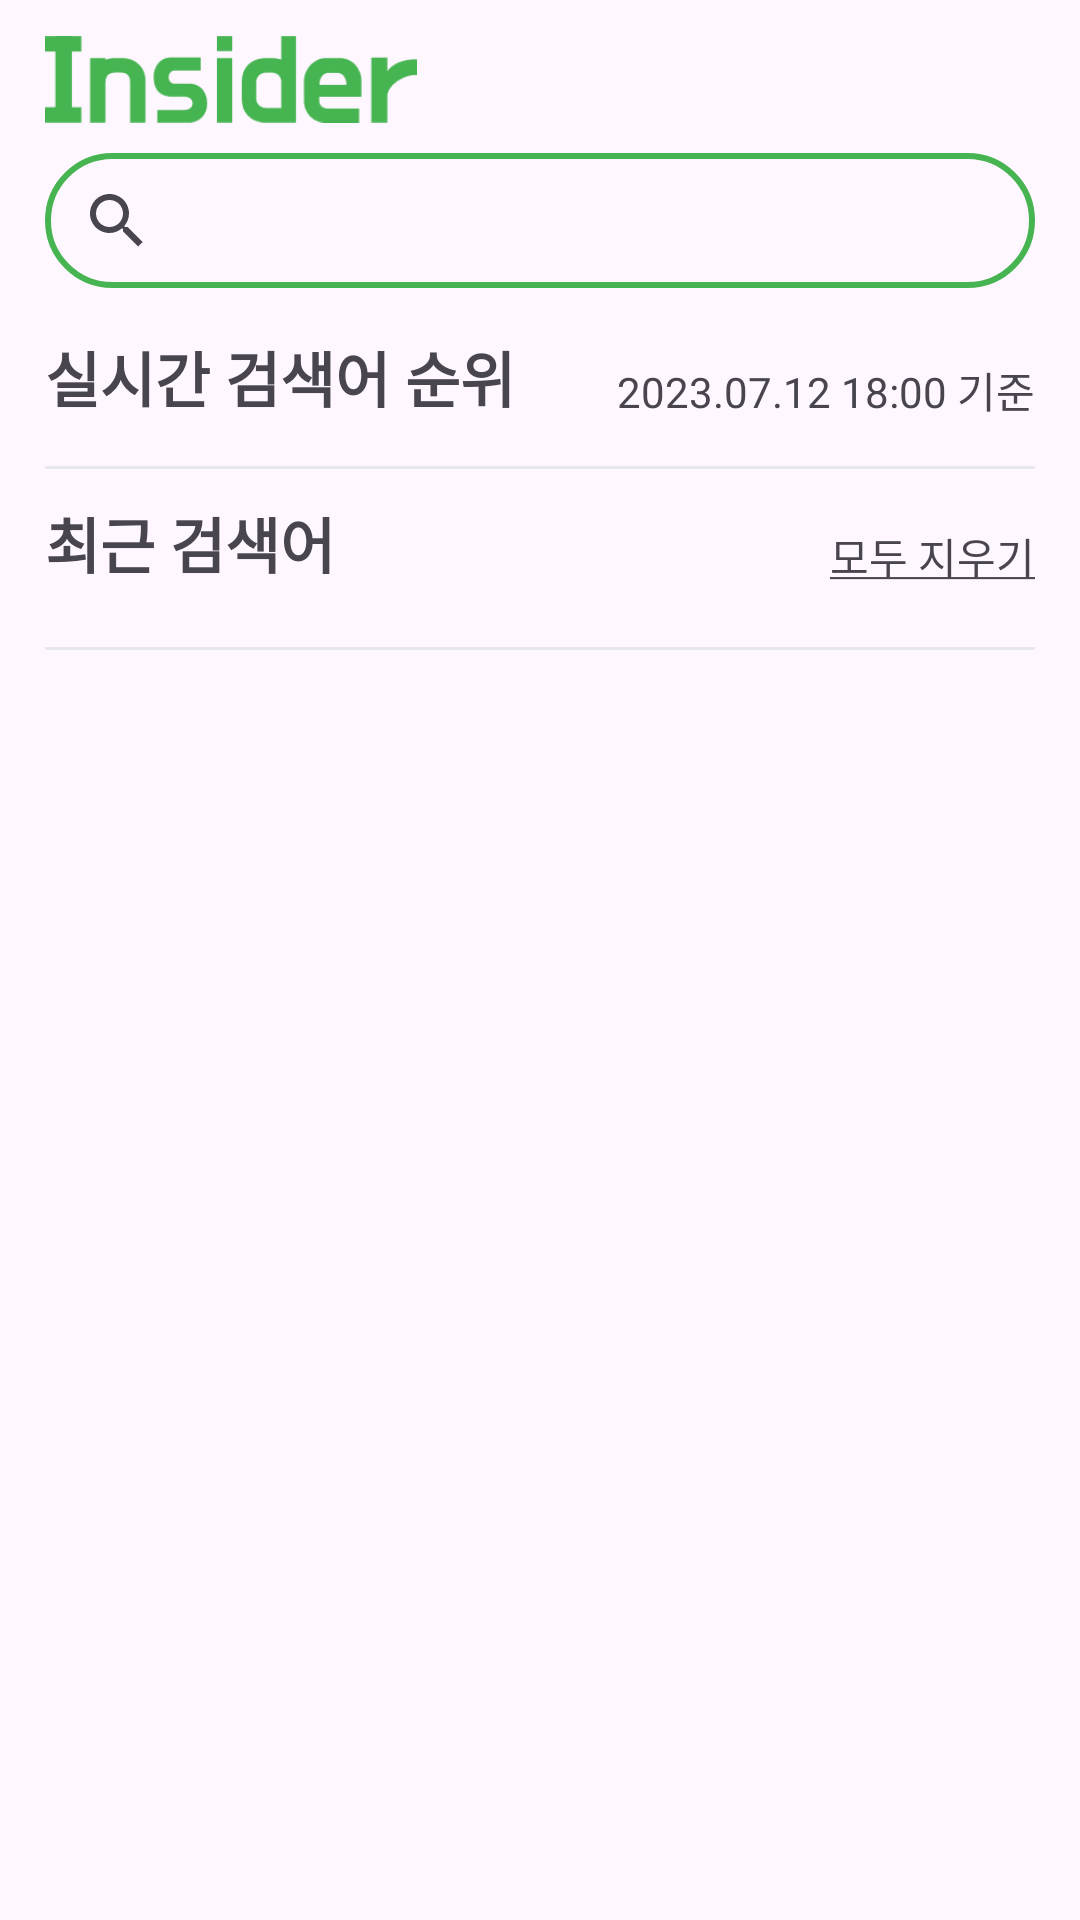

Android layout source for this screen:
<!-- AndroidManifest.xml: application theme Theme.INSIDER -->
<!-- res/layout/fragment_search.xml -->
<?xml version="1.0" encoding="utf-8"?>
<layout xmlns:android="http://schemas.android.com/apk/res/android"
    xmlns:app="http://schemas.android.com/apk/res-auto"
    xmlns:tools="http://schemas.android.com/tools">

    <data>

    </data>

    <FrameLayout
        android:layout_width="match_parent"
        android:layout_height="match_parent"
        tools:context=".fragments.SearchFragment">

        <androidx.constraintlayout.widget.ConstraintLayout
            android:layout_width="match_parent"
            android:layout_height="match_parent"
            android:paddingHorizontal="15dp">

            <androidx.constraintlayout.widget.ConstraintLayout
                android:id="@+id/searchViewLayout"
                android:layout_width="0dp"
                android:layout_height="wrap_content"
                app:layout_constraintEnd_toEndOf="parent"
                app:layout_constraintStart_toStartOf="parent"
                app:layout_constraintTop_toTopOf="parent">

                <ImageView
                    android:id="@+id/appName"
                    android:layout_width="124dp"
                    android:layout_height="29dp"
                    android:layout_marginTop="12dp"
                    android:fontFamily="@font/roboto"
                    android:gravity="bottom"
                    android:src="@drawable/app_name_english"
                    android:textColor="@color/main"
                    app:layout_constraintStart_toStartOf="parent"
                    app:layout_constraintTop_toTopOf="parent" />


                <androidx.appcompat.widget.SearchView
                    android:id="@+id/searchView"
                    android:layout_width="0dp"
                    android:layout_height="45dp"
                    android:layout_marginTop="10dp"
                    android:background="@drawable/search_background"
                    app:defaultQueryHint="@string/searchHint"
                    app:layout_constraintEnd_toEndOf="parent"
                    app:layout_constraintStart_toStartOf="parent"
                    app:layout_constraintTop_toBottomOf="@id/appName" />

            </androidx.constraintlayout.widget.ConstraintLayout>

            <androidx.constraintlayout.widget.ConstraintLayout
                android:id="@+id/realTimeSearchTermsRankingLayout"
                android:layout_width="0dp"
                android:layout_height="wrap_content"
                android:layout_marginTop="15dp"
                app:layout_constraintEnd_toEndOf="parent"
                app:layout_constraintStart_toStartOf="parent"
                app:layout_constraintTop_toBottomOf="@id/searchViewLayout">

                <TextView
                    android:id="@+id/realTimeSearchTermsRankingTextView"
                    android:layout_width="wrap_content"
                    android:layout_height="wrap_content"
                    android:fontFamily="@font/roboto"
                    android:text="@string/realTimeSearchTermsRanking"
                    android:textSize="20sp"
                    android:textStyle="bold"
                    app:layout_constraintStart_toStartOf="parent"
                    app:layout_constraintTop_toTopOf="parent" />

                <TextView
                    android:id="@+id/dateTextView"
                    android:layout_width="wrap_content"
                    android:layout_height="wrap_content"
                    android:text="2023.07.12 18:00 기준"
                    app:layout_constraintBottom_toBottomOf="@id/realTimeSearchTermsRankingTextView"
                    app:layout_constraintEnd_toEndOf="parent" />

                <androidx.recyclerview.widget.RecyclerView
                    android:id="@+id/realTimeSearchTermsRankingRV"
                    android:layout_width="0dp"
                    android:layout_height="wrap_content"
                    android:layout_marginTop="5dp"
                    app:layoutManager="androidx.recyclerview.widget.GridLayoutManager"
                    app:layout_constraintEnd_toEndOf="parent"
                    app:layout_constraintStart_toStartOf="parent"
                    app:layout_constraintTop_toBottomOf="@id/realTimeSearchTermsRankingTextView"
                    tools:itemCount="5" />

                <View
                    android:layout_width="0dp"
                    android:layout_height="1dp"
                    android:layout_marginTop="10dp"
                    android:background="@color/editTextTint"
                    app:layout_constraintEnd_toEndOf="parent"
                    app:layout_constraintStart_toStartOf="parent"
                    app:layout_constraintTop_toBottomOf="@id/realTimeSearchTermsRankingRV" />


            </androidx.constraintlayout.widget.ConstraintLayout>

            <androidx.constraintlayout.widget.ConstraintLayout
                android:id="@+id/recentSearchesLayout"
                android:layout_width="0dp"
                android:layout_height="wrap_content"
                android:layout_marginTop="10dp"
                app:layout_constraintEnd_toEndOf="parent"
                app:layout_constraintStart_toStartOf="parent"
                app:layout_constraintTop_toBottomOf="@id/realTimeSearchTermsRankingLayout">

                <TextView
                    android:id="@+id/recentSearchesTextView"
                    android:layout_width="wrap_content"
                    android:layout_height="wrap_content"
                    android:text="@string/recentSearches"
                    android:textSize="20sp"
                    android:textStyle="bold"
                    app:layout_constraintStart_toStartOf="parent"
                    app:layout_constraintTop_toTopOf="parent" />

                <TextView
                    android:id="@+id/removeAll"
                    android:layout_width="wrap_content"
                    android:layout_height="wrap_content"
                    android:text="@string/removeAllText"
                    app:layout_constraintBottom_toBottomOf="@id/recentSearchesTextView"
                    app:layout_constraintEnd_toEndOf="parent" />

                <androidx.recyclerview.widget.RecyclerView
                    android:id="@+id/recentSearchesRV"
                    android:layout_width="0dp"
                    android:layout_height="wrap_content"
                    android:layout_marginTop="10dp"
                    app:layout_constraintEnd_toEndOf="parent"
                    app:layout_constraintStart_toStartOf="parent"
                    app:layout_constraintTop_toBottomOf="@id/recentSearchesTextView" />

                <View
                    android:layout_width="0dp"
                    android:layout_height="1dp"
                    android:layout_marginTop="10dp"
                    android:background="@color/editTextTint"
                    app:layout_constraintEnd_toEndOf="parent"
                    app:layout_constraintStart_toStartOf="parent"
                    app:layout_constraintTop_toBottomOf="@id/recentSearchesRV" />

            </androidx.constraintlayout.widget.ConstraintLayout>

        </androidx.constraintlayout.widget.ConstraintLayout>

    </FrameLayout>
</layout>
<!-- resources referenced by this layout -->
<resources>
  <color name="editTextTint">#E7E8EA</color>
  <color name="main">#46B451</color>
  <!-- drawable app_name_english: png bitmap (drawable, 3617 bytes) -->
  <!-- drawable search_background (drawable) -->
  <?xml version="1.0" encoding="utf-8"?>
  <shape xmlns:android="http://schemas.android.com/apk/res/android"
      android:shape="rectangle">
  
      <corners
          android:radius="30dp"/>
  
      <stroke
          android:color="@color/main"
          android:width="2dp"/>
  
  </shape>
  <string name="realTimeSearchTermsRanking">실시간 검색어 순위</string>
  <string name="recentSearches">최근 검색어</string>
  <string name="removeAllText"><u>모두 지우기</u></string>
  <string name="searchHint">원하는 상품을 검색하세요!</string>
  <style name="Theme.INSIDER" parent="Base.Theme.INSIDER" />
  <style name="Base.Theme.INSIDER" parent="Theme.Material3.DayNight.NoActionBar">
          
          <item name="android:statusBarColor">@color/statusBarColor</item>
      </style>
  <color name="statusBarColor">#999999</color>
</resources>
